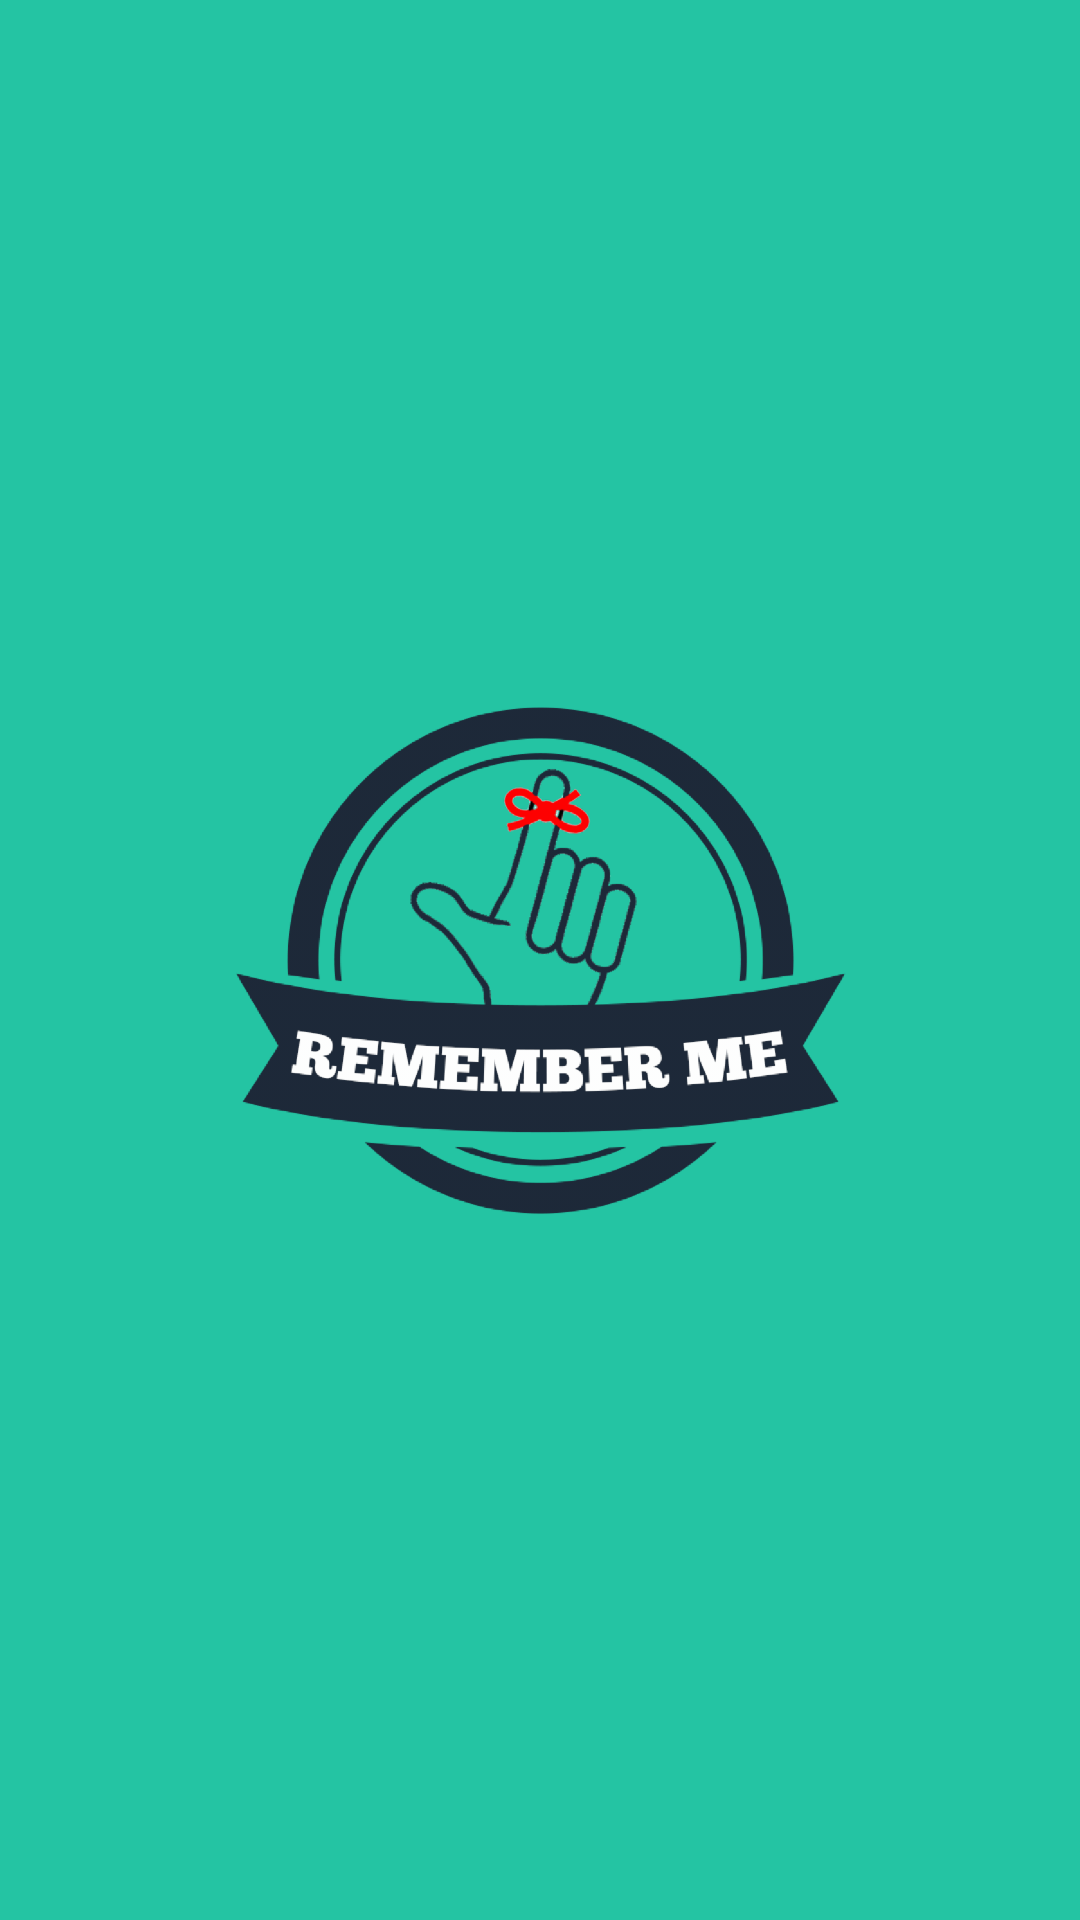

Reconstruct the res/layout file that produces this screen, plus the resources it refers to.
<!-- AndroidManifest.xml: activity theme FullscreenTheme -->
<!-- res/layout/activity_loading.xml -->
<?xml version="1.0" encoding="utf-8"?>
<FrameLayout xmlns:android="http://schemas.android.com/apk/res/android"
    xmlns:tools="http://schemas.android.com/tools"
    android:layout_width="match_parent"
    android:layout_height="match_parent"
    android:background="@color/colorPrimary"
    tools:context=".activitys.LoadingActivity">

    <ImageView
        android:id="@+id/fullscreen_content"
        android:layout_width="match_parent"
        android:layout_height="match_parent"
        android:gravity="center"
        android:keepScreenOn="true"
        android:src="@drawable/logo" />


    <ProgressBar
        android:id="@+id/loading_progress"
        style="?android:attr/progressBarStyleLarge"
        android:layout_width="wrap_content"
        android:layout_height="wrap_content"
        android:layout_marginBottom="8dp"
        android:layout_gravity="bottom|center_horizontal"
        android:visibility="gone"/>

</FrameLayout>
<!-- resources referenced by this layout -->
<resources>
  <color name="colorPrimary">#24c4a3</color>
  <!-- drawable logo: png bitmap (drawable-hdpi, 95206 bytes) -->
  <style name="FullscreenTheme" parent="AppTheme">
          <item name="android:actionBarStyle">@style/FullscreenActionBarStyle</item>
          <item name="android:windowActionBarOverlay">true</item>
          <item name="android:windowBackground">@null</item>
          <item name="metaButtonBarStyle">?android:attr/buttonBarStyle</item>
          <item name="metaButtonBarButtonStyle">?android:attr/buttonBarButtonStyle</item>
      </style>
  <style name="AppTheme" parent="Theme.AppCompat.Light.DarkActionBar">
          
          <item name="colorPrimary">@color/colorPrimary</item>
          <item name="colorPrimaryDark">@color/colorPrimaryDark</item>
          <item name="colorAccent">@color/colorAccent</item>
  
          <item name="windowActionBar">false</item>
          <item name="windowNoTitle">true</item>
  
      </style>
  <style name="FullscreenActionBarStyle" parent="Widget.AppCompat.ActionBar">
          <item name="android:background">@color/black_overlay</item>
      </style>
  <color name="colorPrimaryDark">#1e2939</color>
  <color name="colorAccent">#FF4081</color>
  <color name="black_overlay">#66000000</color>
</resources>
